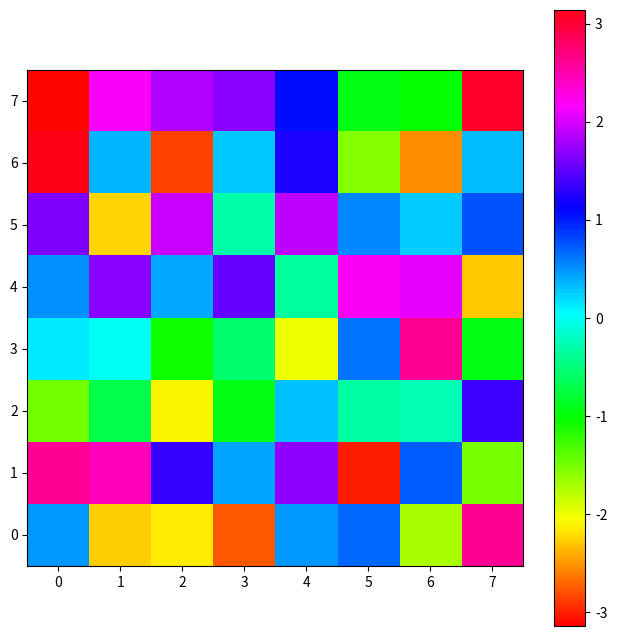
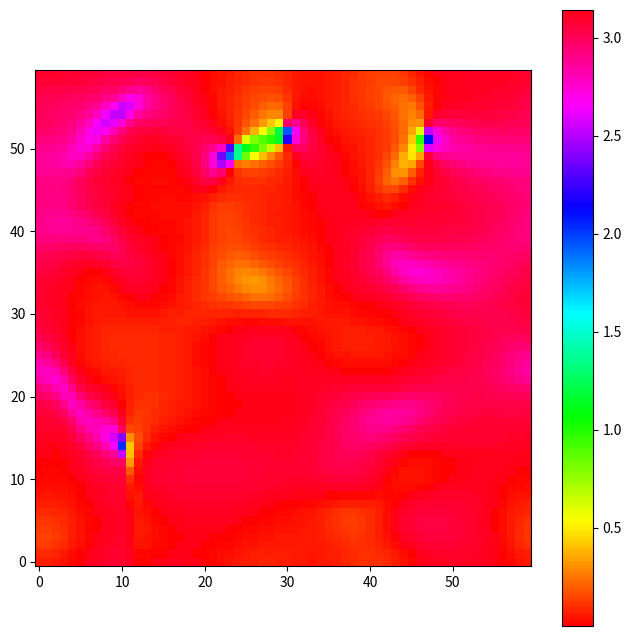
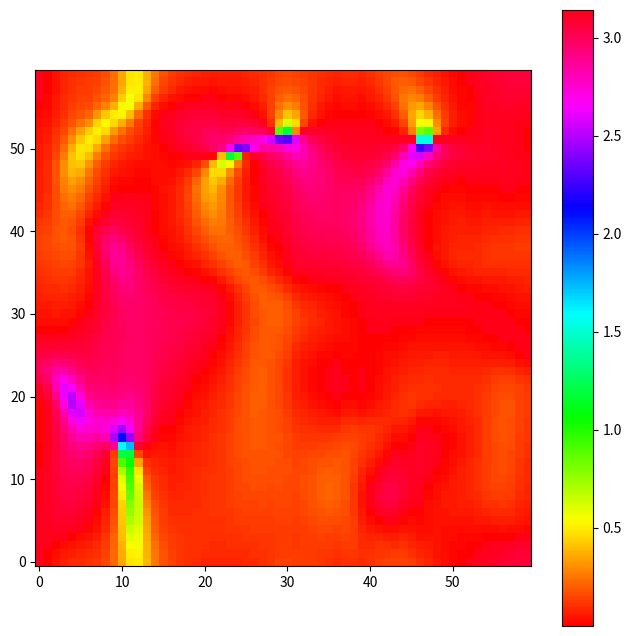
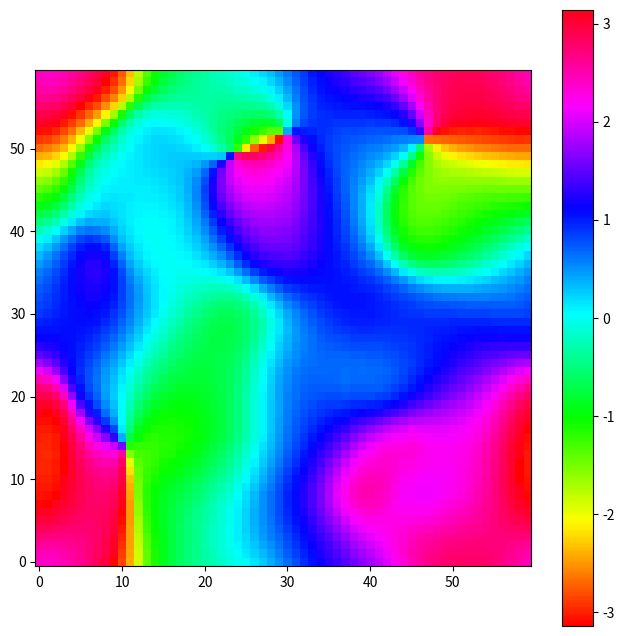
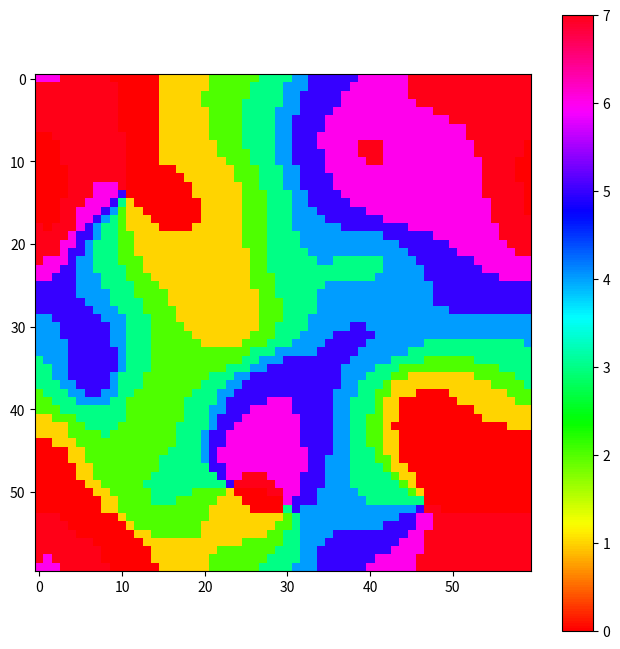

Here is the Python script that generated these plots, in order:
#!/usr/bin/env python3
# -*- coding: utf-8 -*-
"""
Summary:
    This script generates preferred directions with a better distribution of clusters.
    Perlin Noise or Simplex noise tend to have clusters of always the same direction (troughs and peaks in correlation are closer in space than the in-between regions).

"""
#===============================================================================
# PROGRAM METADATA
#===============================================================================
__author__ = 'Hauke Wernecke'
__contact__ = 'hower@kth.se'
__version__ = '0.1'

#===============================================================================
# IMPORT STATEMENTS
#===============================================================================

import numpy as np
import math
import matplotlib.pyplot as plt
import itertools
from dataclasses import dataclass

plt.rcParams['figure.figsize'] = 8, 8
#===============================================================================
# MAIN METHOD AND TESTING AREA
#===============================================================================

REPEAT_X = 8
REPEAT_Y = REPEAT_X

sin_piover3 = np.sin(np.pi / 3)
sin_piover6 = np.sin(np.pi / 6)

@dataclass
class Hexagon:
    center: np.ndarray
    length: float = 1

    def __post_init__(self):
        print(self.center)
        self._calc_coordinates()

    @property
    def coordinates(self):
        return self.bottom, self.bottom_left, self.top_left, self.top, self.top_right, self.bottom_right

    @property
    def neighbour_vertical_shift(self):
        return 2 * self.length * sin_piover3

    @property
    def neighbour_horizontal_shift(self):
        return self.length + self.length * sin_piover6


    def _calc_coordinates(self):
        self.bottom = np.asarray([self.center[0], self.center[1] - self.length])
        self.top = np.asarray([self.center[0], self.center[1] + self.length])

        vertical_shift = self.length * .5 # self.length * np.sin(np.pi / 6)
        horizontal_shift = self.length * np.sin(np.pi / 3)

        self.bottom_left = np.asarray([self.center[0] - horizontal_shift, self.center[1] - vertical_shift])
        self.top_left = np.asarray([self.center[0] - horizontal_shift, self.center[1] + vertical_shift])
        self.bottom_right = np.asarray([self.center[0] + horizontal_shift, self.center[1] - vertical_shift])
        self.top_right = np.asarray([self.center[0] + horizontal_shift, self.center[1] + vertical_shift])


    def is_inside(self, xy:np.ndarray):
        xy = np.asarray(xy)
        distances = np.empty(len(self.coordinates))
        for i, coor in enumerate(self.coordinates):
            distances[i] = np.linalg.norm(coor - xy)
        return (distances < 2 * self.length).all()


    def add_left_neighbour(self):
        if not hasattr(self, "_left_neighbour"):
            shifted_center = np.asarray([self.center[0] - self.neighbour_vertical_shift, self.center[1]])
            self._left_neighbour = Hexagon(center=shifted_center, length=self.length)

    def add_right_neighbour(self):
        if not hasattr(self, "_right_neighbour"):
            shifted_center = np.asarray([self.center[0] + self.neighbour_vertical_shift, self.center[1]])
            self._right_neighbour = Hexagon(center=shifted_center, length=self.length)


    def add_bottom_left_neighbour(self):
        if not hasattr(self, "_bottom_left_neighbour"):
            shifted_center = np.asarray([self.center[0] - self.neighbour_vertical_shift / 2, self.center[1] - self.neighbour_horizontal_shift])
            self._bottom_left_neighbour = Hexagon(center=shifted_center, length=self.length)

    def add_bottom_right_neighbour(self):
        if not hasattr(self, "_bottom_right_neighbour"):
            shifted_center = np.asarray([self.center[0] + self.neighbour_vertical_shift / 2, self.center[1] - self.neighbour_horizontal_shift])
            self._bottom_right_neighbour = Hexagon(center=shifted_center, length=self.length)


    def add_top_left_neighbour(self):
        if not hasattr(self, "_top_left_neighbour"):
            shifted_center = np.asarray([self.center[0] - self.neighbour_vertical_shift / 2, self.center[1] + self.neighbour_horizontal_shift])
            self._top_left_neighbour = Hexagon(center=shifted_center, length=self.length)

    def add_top_right_neighbour(self):
        if not hasattr(self, "_top_right_neighbour"):
            shifted_center = np.asarray([self.center[0] + self.neighbour_vertical_shift / 2, self.center[1] + self.neighbour_horizontal_shift])
            self._top_right_neighbour = Hexagon(center=shifted_center, length=self.length)


# class Angle(Hexagon):

#     def __post_init__(self):
#         super().__post_init__()
#         # from bottom, bottom_left, top_left, top, top_right, bottom_right
#         self.angles = np.full(shape=6, fill_value=None, dtype=float)

#     def set_random_angles(self):
#         for idx in np.ndindex(self.angles.shape):
#             if self.angles[idx] is None:
#                 self.angles[idx] = np.random.uniform(-np.pi, high=np.pi)

#     def add_left_neighbour(self):
#         super().add_left_neighbour()
#         self._left_neighbour.angles[5] = self.angles[1]
#         self._left_neighbour.angles[4] = self.angles[2]

#         if hasattr(self._top_left_neighbour, name)





def main():
    # Center along x axis share the integer coordinates
    length = .5 / sin_piover3

    plt.figure()
    hexs = Hexagon(np.asarray((0, 0)), length)
    for c in hexs.coordinates:
        plt.scatter(*c, marker="o", c="k")
    points = [
        [0, 0],
        [1, 1],
        [.5, .5],
        [.25, .25],
    ]
    for p in points:
        print(p, hexs.is_inside(p))

    hexs.add_left_neighbour()
    for c in hexs._left_neighbour.coordinates:
        plt.scatter(*c, marker="o", c="r")
    hexs.add_right_neighbour()
    for c in hexs._right_neighbour.coordinates:
        plt.scatter(*c, marker="o", c="g")

    hexs.add_bottom_left_neighbour()
    for c in hexs._bottom_left_neighbour.coordinates:
        plt.scatter(*c, marker="o", c='#2ca02c')
    hexs.add_bottom_right_neighbour()
    for c in hexs._bottom_right_neighbour.coordinates:
        plt.scatter(*c, marker="o", c="y")

    hexs.add_top_left_neighbour()
    for c in hexs._top_left_neighbour.coordinates:
        plt.scatter(*c, marker="o", c='#1f77b4')
    hexs.add_top_right_neighbour()
    for c in hexs._top_right_neighbour.coordinates:
        plt.scatter(*c, marker="o", c='#ff7f0e')

    SIDE = 4
    num = 40
    grid_points = np.linspace(0, SIDE, num=num, endpoint=True)
    x_points, y_points = np.meshgrid(grid_points, grid_points)




def main_2D():
    seed = np.random.randint(0, 1000)
    print("seed:", seed)
    np.random.seed(seed)
    grid = (REPEAT_X, REPEAT_Y)
    grid_angles = np.random.uniform(-np.pi, high=np.pi, size=grid)

    # Create a fine-grained pattern
    num = 60
    grid_points = np.linspace(0, REPEAT_X, num=num, endpoint=False)
    x_points, y_points = np.meshgrid(grid_points, grid_points) # new coordinates

    avg_angles = np.empty(shape=(num, num))
    for c, column in enumerate(grid_points):
        for r, row in enumerate(grid_points):
            point = column % REPEAT_X, row % REPEAT_Y
            # print(column, row, point)
            assert point == (column, row)

            a = get_angle_grid(point)
            angles = np.empty(shape=a.shape)
            for idx in np.ndindex(a.shape):
                # idx_tmp = [i % repeat for i, repeat in zip(idx, grid)]
                a_tmp = a[idx]
                a_tmp = [i % repeat for i, repeat in zip(a_tmp, grid)]
                angles[idx] = grid_angles[tuple(a_tmp)]

            d = get_distances(point, a)
            d = np.asarray(d)
            factor = 1
            weights = np.exp(-factor*(d**2))

            avg_angle = average_weighted_angles(angles.ravel(), weights.ravel())
            avg_angles[r, c] = avg_angle

            # if r ==6 and (c == 3 or c == 4) :
            if r == 178 and (c == 23 or c == 4) :
                plt.figure(f"{r}, {c}, weights")
                plt.imshow(weights, vmin=0, cmap="hot")
                plt.figure(f"{r}, {c}, angles")
                plt.imshow(angles, vmin=-np.pi, vmax=np.pi, cmap="hsv")


            # print(c)
            # if c == 51:
            # # plt.figure(c)
            # # im = plt.imshow(weights)
            # # plt.colorbar(im)
            # break
    plt.figure("angles")
    im = plt.imshow(grid_angles, vmin=-np.pi, vmax=np.pi, cmap="hsv", extent=(-.5, REPEAT_X-.5, -.5, REPEAT_Y-.5), origin="lower")
    plt.colorbar(im)

    # for i in range(2):
    #     plt.figure(f"angles_diff_{i}")
    #     diff = np.diff(avg_angles, axis=i)
    #     diff[diff > 2*np.pi] %= 2 * np.pi
    #     diff[diff < -2*np.pi] %= 2 * np.pi
    #     im = plt.imshow(diff, vmin=-np.pi, vmax=np.pi, cmap="hsv", extent=(0, REPEAT_X, 0, REPEAT_Y), origin="lower")
    #     plt.colorbar(im)
    gradient = np.gradient(avg_angles)
    for grad in gradient:
        plt.figure()
        plt.imshow(grad % np.pi, cmap="hsv", origin="lower")
        plt.colorbar()

    plt.figure("angles_fine_grid")
    im = plt.imshow(avg_angles, vmin=-np.pi, vmax=np.pi, cmap="hsv", origin="lower")
    plt.colorbar(im)


    directions = 8
    direction_matrix = np.zeros(shape=avg_angles.size, dtype=int)

    a = np.argsort(avg_angles.ravel())
    no_per_direction = avg_angles.size // directions

    ## Approach 1:
    # Binning into the directions
    for direction in np.arange(directions):
        # Find these index which correspond to the (lowest) quantile and assign the direction 0 to it.
        idx_of_no_per_direction = a[direction * no_per_direction:(direction + 1) * no_per_direction]
        direction_matrix[idx_of_no_per_direction] = direction

    direction_matrix = direction_matrix.reshape(avg_angles.shape)
    plt.figure()
    im = plt.imshow(direction_matrix, cmap="hsv")
    plt.colorbar(im)


    plt.show()



def get_angle_grid(point:tuple, length:int=4):
    ab = np.empty((length, length), dtype=object)
    for x in np.arange(length):
        for y in np.arange(length):
            ab[x, y] = int(np.floor(point[0])) - 1 + x, int(np.floor(point[1])) - 1 + y
    return ab


    a00 = tuple(np.floor(point).astype(int))
    a10 = int(np.ceil(point[0])), int(np.floor(point[1]))
    a01 = int(np.floor(point[0])), int(np.ceil(point[1]))
    a11 = tuple(np.ceil(point).astype(int))
    return a00, a10, a01, a11

def get_distances(point:tuple, coordinates:np.ndarray=None):
    d = np.empty(shape=coordinates.shape)
    for r, row in enumerate(coordinates):
        for c, coor in enumerate(row):
            d[r, c] = np.linalg.norm(np.asarray(point) - np.asarray(coor), ord=2)
    return d



def main_1D():

    grid = 20
    N = 1000
    positions = np.linspace(0, grid-1, N)

    angles = np.random.uniform(-np.pi, high=np.pi, size=grid)
    print(angles)

    angular_gradient = np.empty(shape=N)

    for idx, p in enumerate(positions):
        # find closest angles
        low = int(np.floor(p))
        high = int(np.ceil(p))

        if low == high:
            angular_gradient[idx] = angles[low]
            continue

        strength = np.asarray([1 - p % 1, (p % 1)]) ** 1.41
        tmp_angles = np.asarray([angles[low], angles[high]])
        avg_angle = average_weighted_angles(tmp_angles, strength)
        # avg_angle = average_angles(tmp_angles, strength)
        angular_gradient[idx] = avg_angle

    # im = plt.imshow(angular_gradient[:, None].T, vmin=0, vmax=2*np.pi, cmap="hsv")
    # plt.colorbar(im)
    plt.plot(positions, angular_gradient)
    plt.plot(angles, marker="*", ls="None")




#===============================================================================
# METHODS
#===============================================================================

def plot_weight_ratio(factor:float=1.):
    X_max = 2
    x = np.linspace(0, X_max, 100)
    weight_1 = np.exp(-factor*(x**2)) - np.exp(-factor*(np.sqrt(3)**2))
    plt.figure(f"{factor}")
    plt.plot(x, weight_1)
    plt.plot(x, weight_1[::-1])
    plt.plot(x, weight_1 / weight_1[::-1])
    plt.axvline(.5 * X_max, c="k")
    plt.axhline(1, c="k")
    plt.ylim(0, 10)


# Function to average weighted sum of angles
def average_weighted_angles(angles, weights):
    # Convert angles to unit vectors
    unit_vectors = [(math.cos(angle), math.sin(angle)) for angle in angles]

    # Calculate weighted sum of unit vectors
    weighted_sum = [weights[i] * unit_vectors[i][0] for i in range(len(angles))], [weights[i] * unit_vectors[i][1] for i in range(len(angles))]

    # Calculate total weight
    total_weight = sum(weights)

    # Calculate average unit vector
    average_unit_vector = (sum(weighted_sum[0]) / total_weight, sum(weighted_sum[1]) / total_weight)

    # Convert average unit vector to angle
    average_angle = math.atan2(average_unit_vector[1], average_unit_vector[0])

    return average_angle



if __name__ == '__main__':
    # main()
    main_2D()
    # plot_weight_ratio(factor=.5)
    # plot_weight_ratio(factor=1)
    # plot_weight_ratio(factor=2)
